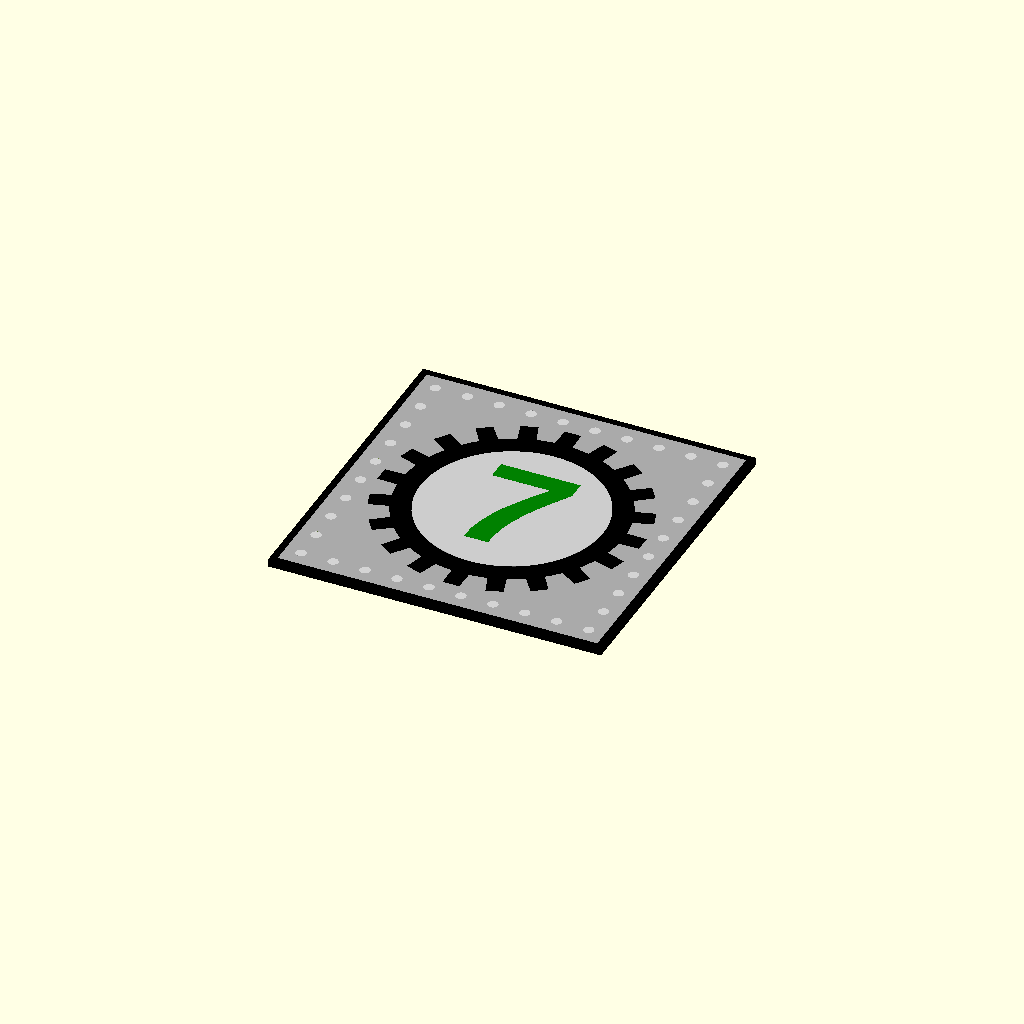
Cell 1: the model at its default parameters.
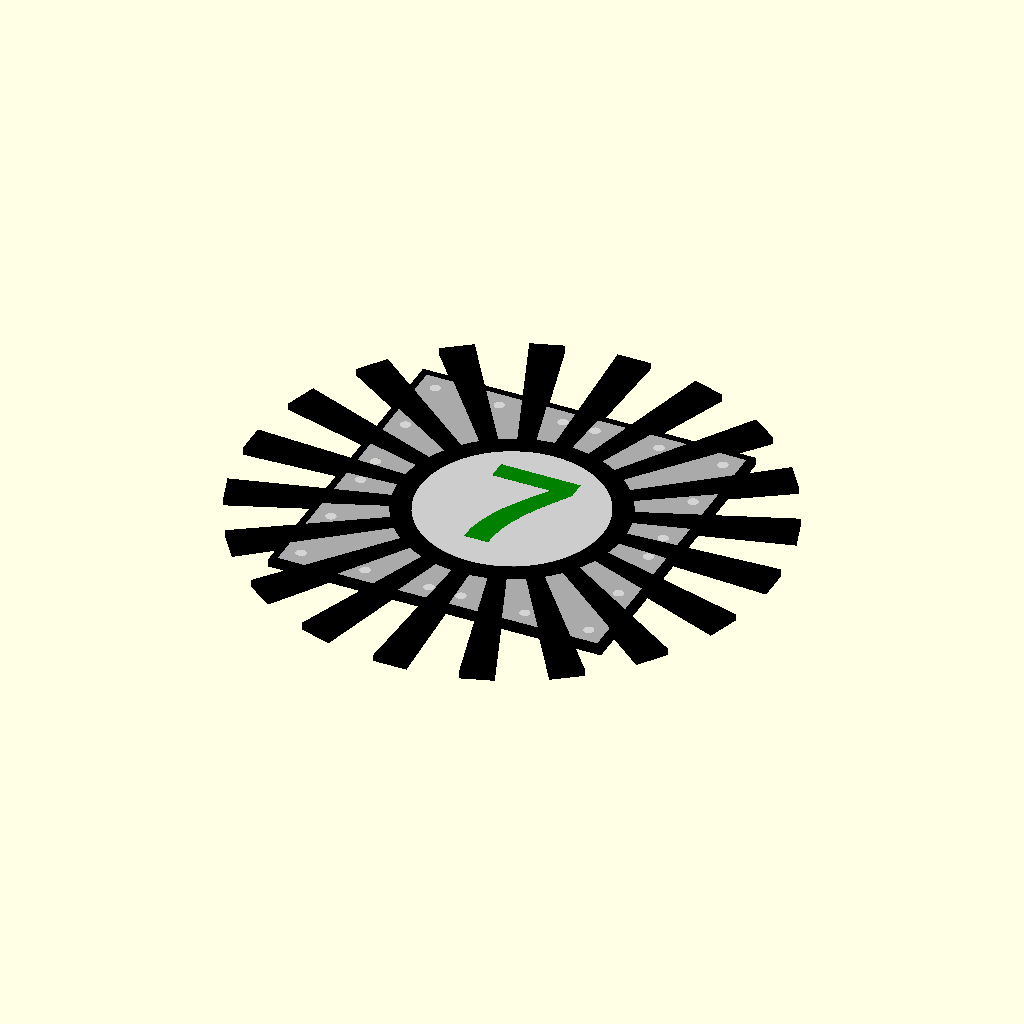
Cell 2 — gear_r_tip set to 2.36, the other parameters unchanged.
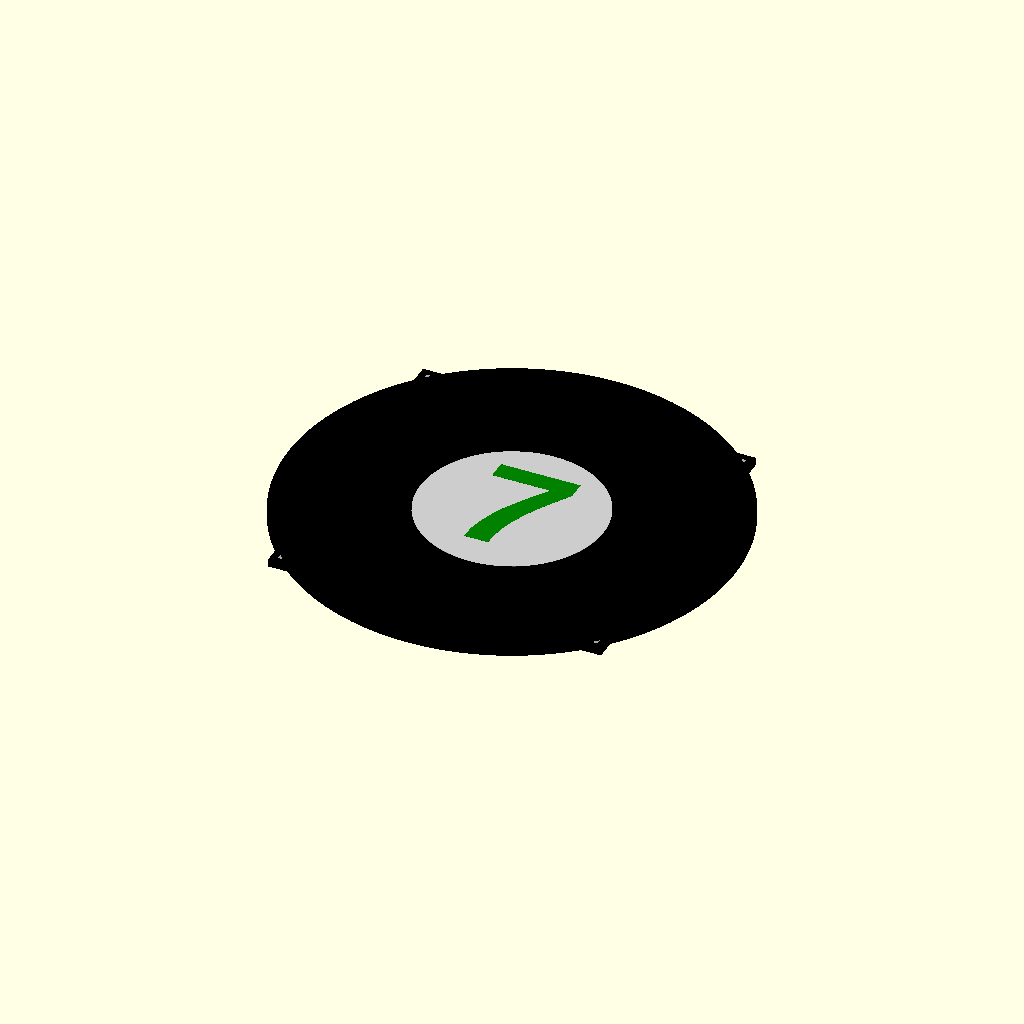
Cell 3: gear_r_root = 2 (everything else at default).
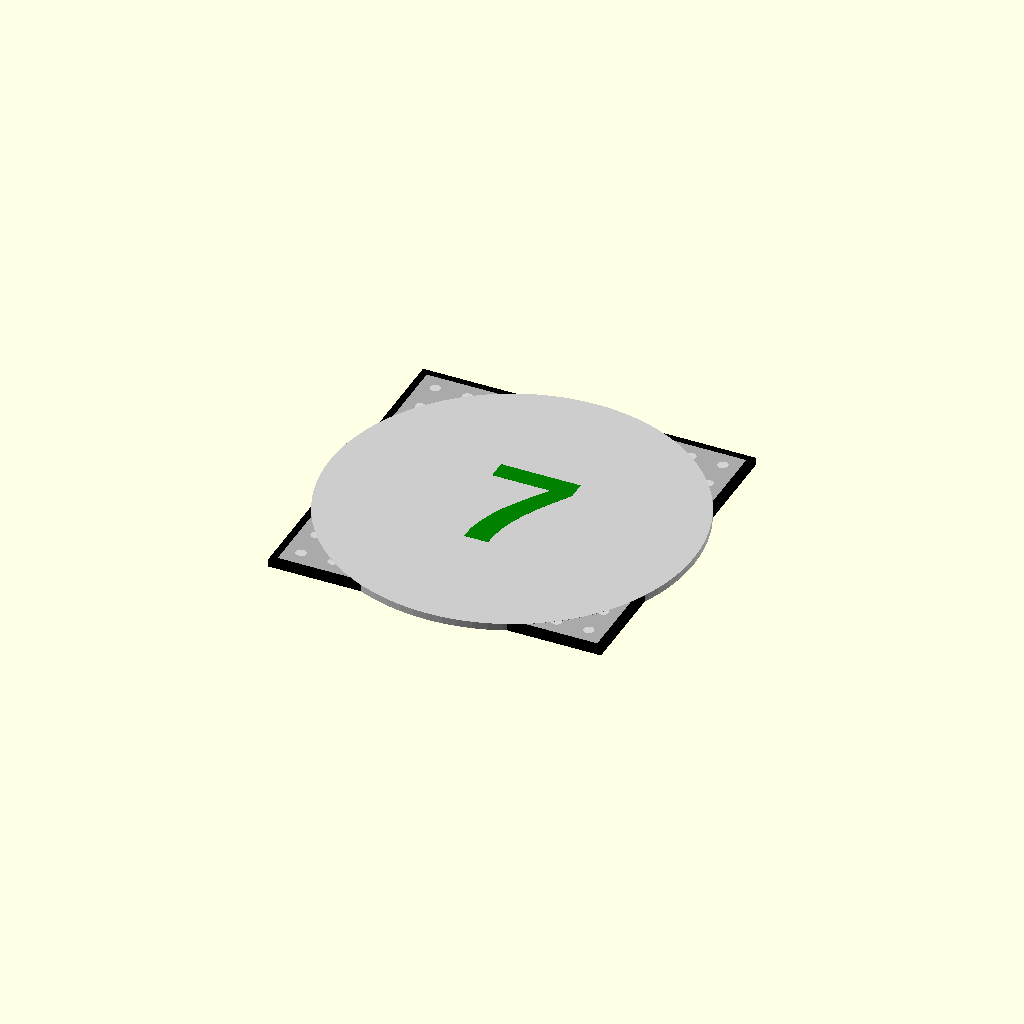
Cell 4 — gear_r_bore set to 1.64, the other parameters unchanged.
One fixed orthographic camera (rotation 55°, 0°, 25°; colour scheme Cornfield) for every cell.
OpenSCAD source file aaron/element110-7.scad:
// element110-7.scad
// Gear tile variant — number "7" in the bore.

// element110-base.scad
// Spur gear tile base — centered black gear ring with trapezoidal teeth.
// The open bore reveals a lighter interior (gear_bore module).
// Include this file and add a gear_label() module for each numbered variant.
// Units: inches

plate_w = 2 + 7/8;
plate_d = 2 + 7/8;
plate_h = 1/16;
frame_w = 1/16;

hole_d = 3/32;
hole_r = hole_d / 2;

// Gear geometry — centered on tile
gear_n      = 20;    // number of teeth
gear_r_tip  = 1.18;  // outer radius at tooth tips
gear_r_root = 1.00;  // root radius at base of teeth
gear_r_bore = 0.82;  // bore (inner hole) radius
tooth_hw    = 4.5;   // half-angle of each tooth in degrees (total = 9°, gap = 9°)
tooth_tip_f = 0.80;  // tooth tip is narrower than base by this factor

// ── Standard modules ─────────────────────────────────────────────────────────

module rivet_holes() {
    spacing_x = plate_w / 10;
    spacing_y = plate_d / 10;
    inset_x   = spacing_x / 2;
    inset_y   = spacing_y / 2;
    // Front edge
    for (i = [0:9])
        translate([inset_x + i * spacing_x, inset_y,         -1])
            cylinder(h = plate_h + 2, r = hole_r, $fn = 20);
    // Back edge
    for (i = [0:9])
        translate([inset_x + i * spacing_x, plate_d - inset_y, -1])
            cylinder(h = plate_h + 2, r = hole_r, $fn = 20);
    // Left edge
    for (i = [0:9])
        translate([inset_x,           inset_y + i * spacing_y, -1])
            cylinder(h = plate_h + 2, r = hole_r, $fn = 20);
    // Right edge
    for (i = [0:9])
        translate([plate_w - inset_x, inset_y + i * spacing_y, -1])
            cylinder(h = plate_h + 2, r = hole_r, $fn = 20);
}

module frame() {
    color("black")
    difference() {
        translate([-frame_w, -frame_w, 0])
            cube([plate_w + 2 * frame_w, plate_d + 2 * frame_w, plate_h]);
        translate([0, 0, -0.001])
            cube([plate_w, plate_d, plate_h + 0.002]);
    }
}

module plate() {
    difference() {
        color("darkgray")
            cube([plate_w, plate_d, plate_h]);
        rivet_holes();
    }
}

rivet_h = plate_h;
module rivets() {
    spacing_x = plate_w / 10;
    spacing_y = plate_d / 10;
    inset_x   = spacing_x / 2;
    inset_y   = spacing_y / 2;
    color("lightgray") {
        for (i = [0:9])
            translate([inset_x + i * spacing_x, inset_y,         0])
                cylinder(h = rivet_h, r = hole_r, $fn = 20);
        for (i = [0:9])
            translate([inset_x + i * spacing_x, plate_d - inset_y, 0])
                cylinder(h = rivet_h, r = hole_r, $fn = 20);
        for (i = [0:9])
            translate([inset_x,           inset_y + i * spacing_y, 0])
                cylinder(h = rivet_h, r = hole_r, $fn = 20);
        for (i = [0:9])
            translate([plate_w - inset_x, inset_y + i * spacing_y, 0])
                cylinder(h = rivet_h, r = hole_r, $fn = 20);
    }
}

// ── Gear modules ─────────────────────────────────────────────────────────────

// Single trapezoidal tooth pointing in +x direction (before rotation)
module gear_tooth_2d() {
    polygon([
        [gear_r_root * cos(-tooth_hw),              gear_r_root * sin(-tooth_hw)],
        [gear_r_tip  * cos(-tooth_hw * tooth_tip_f), gear_r_tip  * sin(-tooth_hw * tooth_tip_f)],
        [gear_r_tip  * cos( tooth_hw * tooth_tip_f), gear_r_tip  * sin( tooth_hw * tooth_tip_f)],
        [gear_r_root * cos( tooth_hw),              gear_r_root * sin( tooth_hw)],
    ]);
}

// Full 2D gear profile (ring + teeth, without bore subtracted)
module gear_2d() {
    pitch = 360 / gear_n;
    union() {
        circle(r = gear_r_root, $fn = gear_n * 8);
        for (i = [0:gear_n - 1])
            rotate([0, 0, i * pitch])
                gear_tooth_2d();
    }
}

// Black gear ring + teeth with open bore
module gear() {
    color("black")
    translate([plate_w / 2, plate_d / 2, +0.001])
    linear_extrude(plate_h)
    difference() {
        gear_2d();
        circle(r = gear_r_bore, $fn = 80);
    }
}

// Lighter fill inside the bore (silver interior visible through center)
module gear_bore() {
    color([0.80, 0.80, 0.80])
    translate([plate_w / 2, plate_d / 2, 0])
    linear_extrude(plate_h + 0.001)
    circle(r = gear_r_bore - 0.001, $fn = 80);
}

// ── Assembly ─────────────────────────────────────────────────────────────────

frame();
plate();
rivets();
gear_bore();
gear();


module gear_label() {
    color("green")
    translate([plate_w / 2, plate_d / 2, 0])
    linear_extrude(plate_h + 0.002)
    text("7", size = 1.1, halign = "center", valign = "center",
         font = "Liberation Sans:style=Bold");
}


gear_label();
Parameter table extracted from the source (name, type, default, range or options):
gear_n: number, default 20
gear_r_tip: number, default 1.18
gear_r_root: number, default 1
gear_r_bore: number, default 0.82
tooth_hw: number, default 4.5
tooth_tip_f: number, default 0.8
